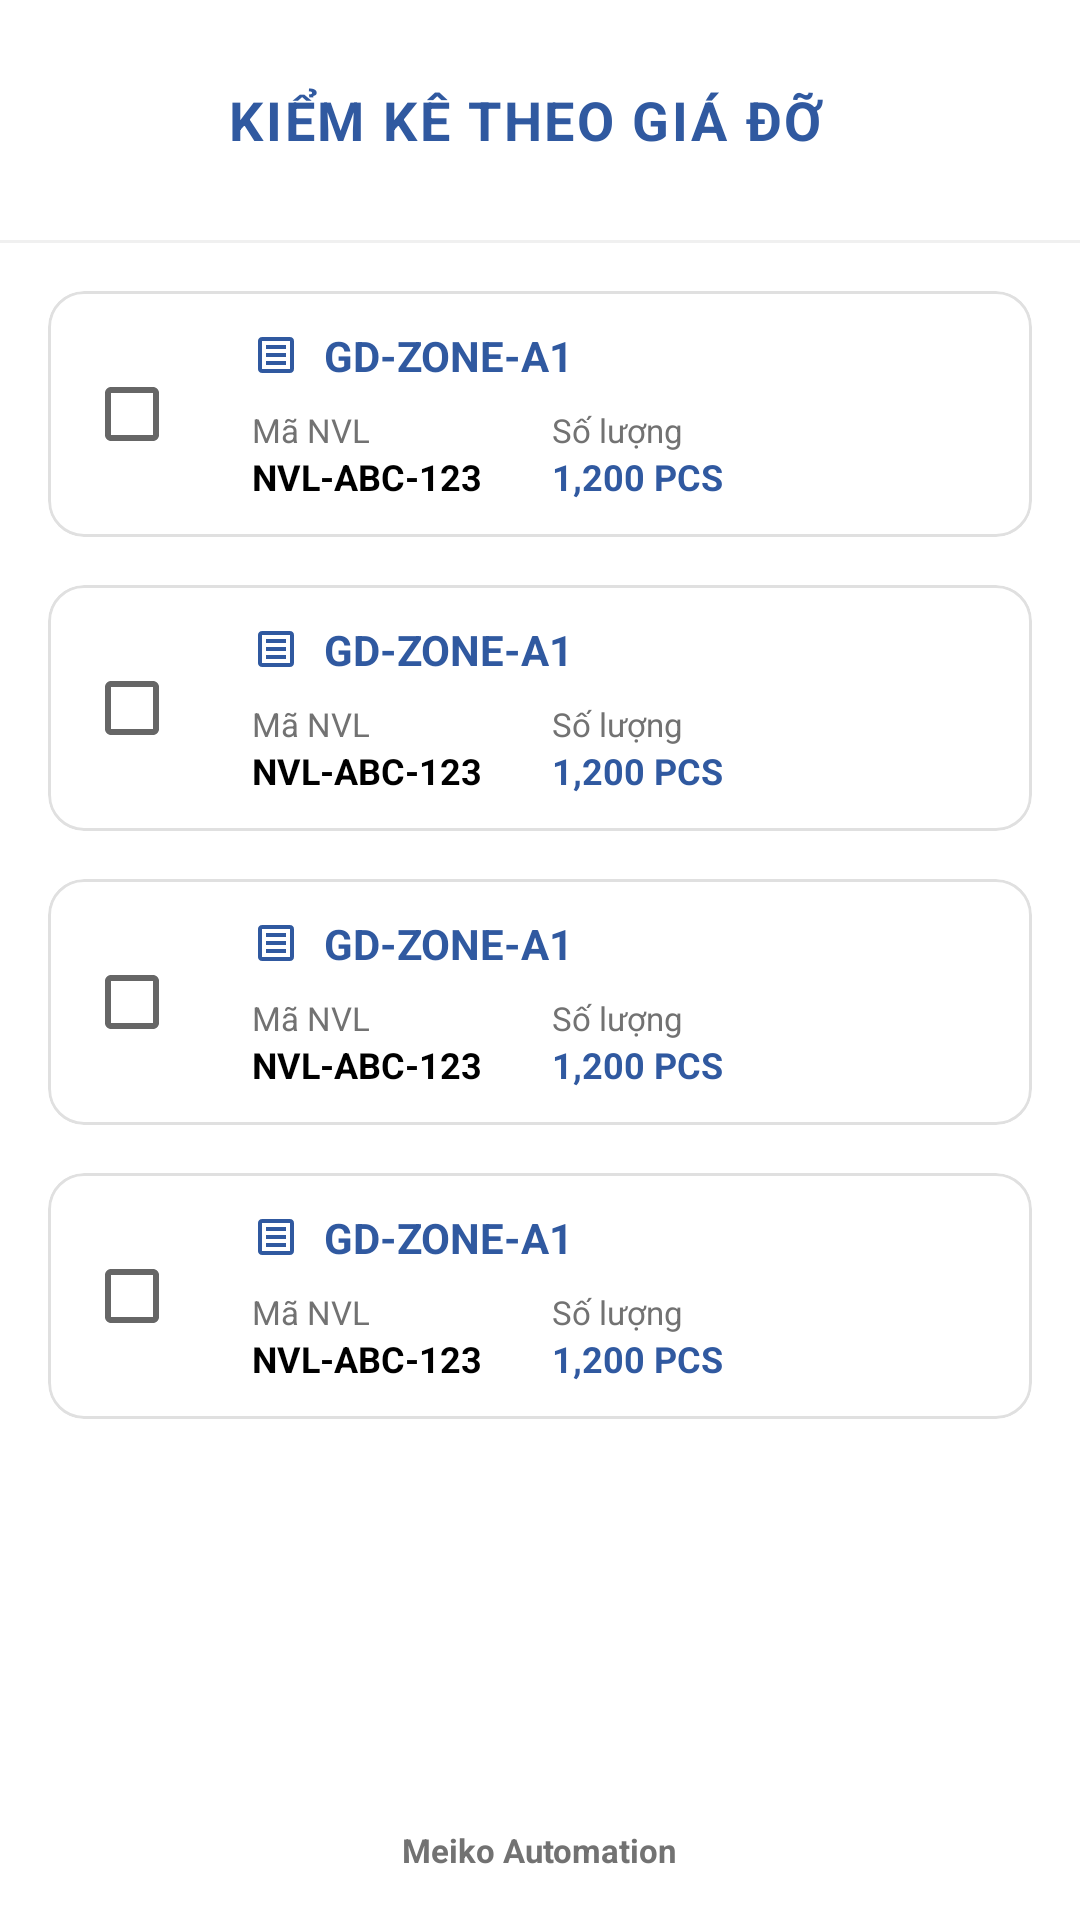

Reconstruct the res/layout file that produces this screen, plus the resources it refers to.
<!-- AndroidManifest.xml: application theme Theme.Pda -->
<!-- res/layout/activity_kiem_ke_giado_detail.xml -->
<?xml version="1.0" encoding="utf-8"?>
<androidx.constraintlayout.widget.ConstraintLayout xmlns:android="http://schemas.android.com/apk/res/android"
    xmlns:app="http://schemas.android.com/apk/res-auto"
    xmlns:tools="http://schemas.android.com/tools"
    android:layout_width="match_parent"
    android:layout_height="match_parent"
    android:background="@color/white">

    
    <LinearLayout
        android:id="@+id/layoutHeader"
        android:layout_width="match_parent"
        android:layout_height="wrap_content"
        android:gravity="center_vertical"
        android:orientation="horizontal"
        android:paddingHorizontal="16dp"
        android:paddingVertical="16dp"
        app:layout_constraintTop_toTopOf="parent">

        <ImageView
            android:id="@+id/btnBack"
            android:layout_width="48dp"
            android:layout_height="48dp"
            android:background="?attr/selectableItemBackgroundBorderless"
            android:clickable="true"
            android:contentDescription="@string/desc_back"
            android:focusable="true"
            android:padding="8dp"
            android:src="@drawable/ic_back"
            app:tint="@color/primary" />

        <TextView
            android:layout_width="wrap_content"
            android:layout_height="wrap_content"
            android:layout_marginStart="12dp"
            android:text="KIỂM KÊ THEO GIÁ ĐỠ"
            android:textColor="@color/primary"
            android:textSize="18sp"
            android:textStyle="bold"
            android:letterSpacing="0.05" />
    </LinearLayout>

    <View
        android:id="@+id/headerDivider"
        android:layout_width="match_parent"
        android:layout_height="1dp"
        android:background="#F0F0F0"
        app:layout_constraintTop_toBottomOf="@id/layoutHeader" />

    
    <androidx.core.widget.NestedScrollView
        android:layout_width="match_parent"
        android:layout_height="0dp"
        android:fillViewport="true"
        app:layout_constraintBottom_toTopOf="@+id/layoutFooter"
        app:layout_constraintTop_toBottomOf="@id/headerDivider">

        <LinearLayout
            android:id="@+id/containerData"
            android:layout_width="match_parent"
            android:layout_height="wrap_content"
            android:orientation="vertical"
            android:paddingVertical="8dp">

            
            <include layout="@layout/item_kiem_ke_giado" />
            <include layout="@layout/item_kiem_ke_giado" />
            <include layout="@layout/item_kiem_ke_giado" />
            <include layout="@layout/item_kiem_ke_giado" />
        </LinearLayout>
    </androidx.core.widget.NestedScrollView>

    
    <LinearLayout
        android:id="@+id/layoutFooter"
        android:layout_width="match_parent"
        android:layout_height="wrap_content"
        android:gravity="center"
        android:padding="16dp"
        app:layout_constraintBottom_toBottomOf="parent">

        <TextView
            android:layout_width="wrap_content"
            android:layout_height="wrap_content"
            android:text="Meiko Automation"
            android:textColor="@color/gray_medium"
            android:textSize="11sp"
            android:textStyle="bold" />
    </LinearLayout>

</androidx.constraintlayout.widget.ConstraintLayout>
<!-- res/layout/item_kiem_ke_giado.xml (included above) -->
<?xml version="1.0" encoding="utf-8"?>
<com.google.android.material.card.MaterialCardView xmlns:android="http://schemas.android.com/apk/res/android"
    xmlns:app="http://schemas.android.com/apk/res-auto"
    android:layout_width="match_parent"
    android:layout_height="wrap_content"
    android:layout_marginHorizontal="16dp"
    android:layout_marginVertical="8dp"
    android:clickable="true"
    android:focusable="true"
    android:foreground="?attr/selectableItemBackground"
    app:cardCornerRadius="12dp"
    app:cardElevation="0dp"
    app:strokeWidth="1dp"
    app:strokeColor="#E0E0E0">

    <LinearLayout
        android:layout_width="match_parent"
        android:layout_height="wrap_content"
        android:gravity="center_vertical"
        android:orientation="horizontal"
        android:padding="12dp">

        <CheckBox
            android:id="@+id/checkBox"
            android:layout_width="wrap_content"
            android:layout_height="wrap_content"
            android:minWidth="48dp"
            android:minHeight="48dp"
            android:contentDescription="Chọn mục này" />

        <LinearLayout
            android:layout_width="0dp"
            android:layout_height="wrap_content"
            android:layout_marginStart="8dp"
            android:layout_weight="1"
            android:orientation="vertical">

            <LinearLayout
                android:layout_width="match_parent"
                android:layout_height="wrap_content"
                android:gravity="center_vertical"
                android:orientation="horizontal">

                <ImageView
                    android:layout_width="16dp"
                    android:layout_height="16dp"
                    android:src="@drawable/ic_shelf"
                    app:tint="@color/primary"
                    android:contentDescription="@null" />

                <TextView
                    android:id="@+id/tvShelfCode"
                    android:layout_width="wrap_content"
                    android:layout_height="wrap_content"
                    android:layout_marginStart="8dp"
                    android:text="GD-ZONE-A1"
                    android:textColor="@color/primary"
                    android:textSize="14sp"
                    android:textStyle="bold" />
            </LinearLayout>

            <GridLayout
                android:layout_width="match_parent"
                android:layout_height="wrap_content"
                android:layout_marginTop="8dp"
                android:columnCount="2">

                <LinearLayout
                    android:layout_width="0dp"
                    android:layout_height="wrap_content"
                    android:layout_columnWeight="1"
                    android:orientation="vertical">
                    <TextView
                        android:layout_width="wrap_content"
                        android:layout_height="wrap_content"
                        android:text="Mã NVL"
                        android:textColor="@color/gray_medium"
                        android:textSize="11sp" />
                    <TextView
                        android:id="@+id/tvMaterialCode"
                        android:layout_width="wrap_content"
                        android:layout_height="wrap_content"
                        android:text="NVL-ABC-123"
                        android:textColor="@color/black"
                        android:textSize="12sp"
                        android:textStyle="bold" />
                </LinearLayout>

                <LinearLayout
                    android:layout_width="0dp"
                    android:layout_height="wrap_content"
                    android:layout_columnWeight="1"
                    android:orientation="vertical">
                    <TextView
                        android:layout_width="wrap_content"
                        android:layout_height="wrap_content"
                        android:text="Số lượng"
                        android:textColor="@color/gray_medium"
                        android:textSize="11sp" />
                    <TextView
                        android:id="@+id/tvQuantity"
                        android:layout_width="wrap_content"
                        android:layout_height="wrap_content"
                        android:text="1,200 PCS"
                        android:textColor="@color/primary"
                        android:textSize="12sp"
                        android:textStyle="bold" />
                </LinearLayout>
            </GridLayout>
        </LinearLayout>

        <ImageView
            android:id="@+id/btnEdit"
            android:layout_width="48dp"
            android:layout_height="48dp"
            android:background="?attr/selectableItemBackgroundBorderless"
            android:clickable="true"
            android:focusable="true"
            android:padding="8dp"
            android:src="@drawable/ic_edit"
            android:contentDescription="Sửa thông tin"
            app:tint="@color/primary" />
    </LinearLayout>
</com.google.android.material.card.MaterialCardView>
<!-- resources referenced by this layout -->
<resources>
  <color name="black">#FF000000</color>
  <color name="gray_medium">#727272</color>
  <color name="primary">#3059A0</color>
  <color name="white">#FFFFFFFF</color>
  <!-- drawable ic_shelf (drawable) -->
  <vector xmlns:android="http://schemas.android.com/apk/res/android"
      android:width="24dp"
      android:height="24dp"
      android:viewportWidth="24"
      android:viewportHeight="24">
      <path
          android:fillColor="@color/primary"
          android:pathData="M19,5v14H5V5H19 M19,3H5C3.9,3 3,3.9 3,5v14c0,1.1 0.9,2 2,2h14c1.1,0 2,-0.9 2,-2V5C21,3.9 20.1,3 19,3z" />
      <path
          android:fillColor="@color/primary"
          android:pathData="M17,7H7v2h10V7zM17,11H7v2h10V11zM17,15H7v2h10V15z" />
  </vector>
  <string name="desc_back">Quay lại</string>
  <style name="Theme.Pda" parent="Theme.MaterialComponents.Light.NoActionBar">
          
          <item name="colorPrimary">@color/primary</item>
          <item name="colorPrimaryVariant">@color/primary_dark</item>
          <item name="colorOnPrimary">@color/white</item>
          
          <item name="colorSecondary">@color/accent</item>
          <item name="colorSecondaryVariant">@color/accent</item>
          <item name="colorOnSecondary">@color/black</item>
          
          <item name="android:statusBarColor">?attr/colorPrimaryVariant</item>
      </style>
  <color name="primary_dark">#01579B</color>
  <color name="accent">#FFCC05</color>
</resources>
